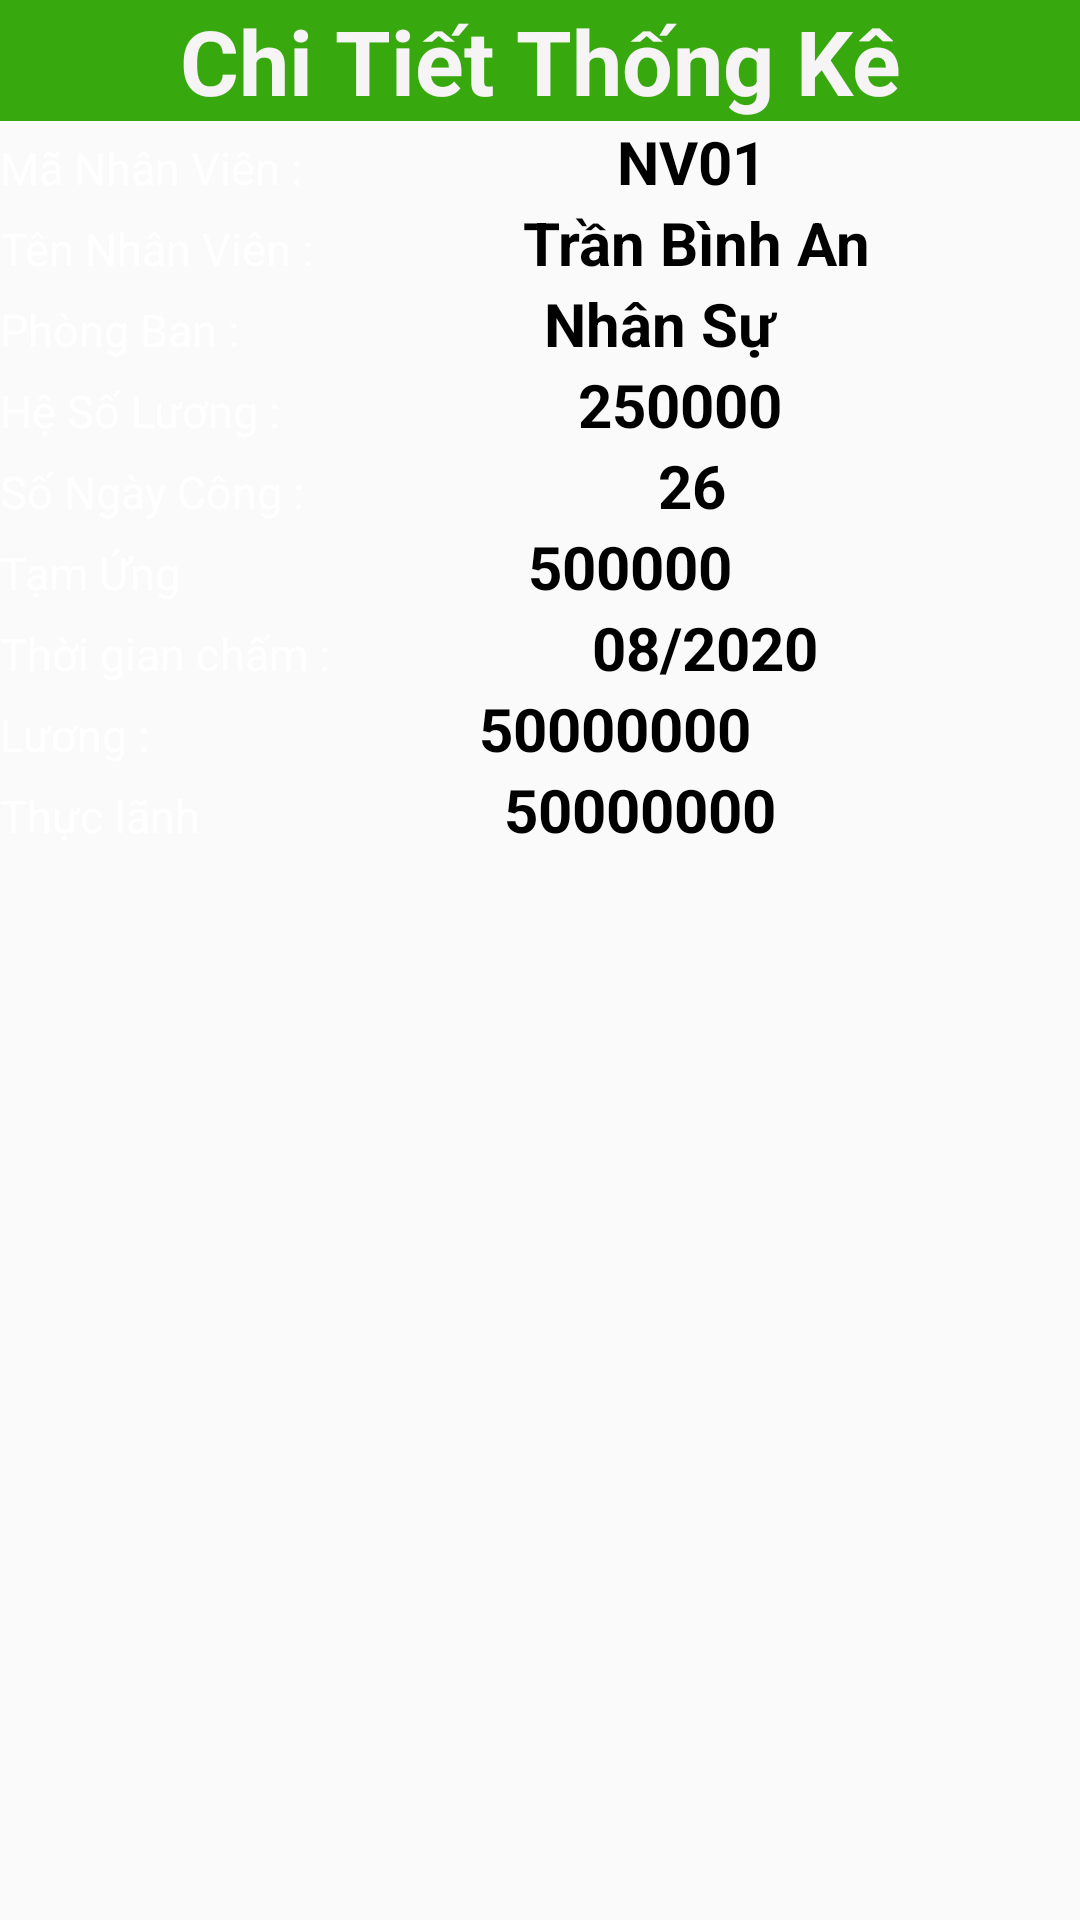

Reconstruct the res/layout file that produces this screen, plus the resources it refers to.
<!-- AndroidManifest.xml: application theme AppTheme -->
<!-- res/layout/chitiet_thongke.xml -->
<?xml version="1.0" encoding="utf-8"?>
<LinearLayout xmlns:android="http://schemas.android.com/apk/res/android"
    xmlns:app="http://schemas.android.com/apk/res-auto"
    xmlns:tools="http://schemas.android.com/tools"
    android:layout_width="match_parent"
    android:layout_height="match_parent"
    android:orientation="vertical"
    tools:context=".GiaoDien.Thongke.ChiTietThongKe">>

    <TextView
        style="@style/tieude"
        android:text="@string/chitietthongke" />

    <LinearLayout style="@style/linerlayout">

        <TextView
            style="@style/textview2"
            android:text="@string/manhanvien" />

        <TextView
            android:id="@+id/tvMaNhanVien"
            style="@style/textview3"
            android:text="NV01" />
    </LinearLayout>

    <LinearLayout style="@style/linerlayout">

        <TextView
            style="@style/textview2"
            android:text="@string/tennhanvien" />

        <TextView
            android:id="@+id/tvTenNhanVien"
            style="@style/textview3"
            android:text="Trần Bình An" />
    </LinearLayout>

    <LinearLayout style="@style/linerlayout">

        <TextView
            style="@style/textview2"
            android:text="@string/phongban" />

        <TextView
            android:id="@+id/tvTenPhongBan"
            style="@style/textview3"
            android:text="Nhân Sự" />
    </LinearLayout>

    <LinearLayout style="@style/linerlayout">

        <TextView
            style="@style/textview2"
            android:text="@string/hesoluong" />

        <TextView
            android:id="@+id/tvHeSoLuong"
            style="@style/textview3"
            android:text="250000" />
    </LinearLayout>

    <LinearLayout style="@style/linerlayout">

        <TextView
            style="@style/textview2"
            android:text="@string/songaycong" />

        <TextView
            android:id="@+id/tvSoNgayCong"
            style="@style/textview3"
            android:text="26" />
    </LinearLayout>

    <LinearLayout style="@style/linerlayout">

        <TextView
            style="@style/textview2"
            android:text="@string/tamung" />

        <TextView
            android:id="@+id/tvTamUng"
            style="@style/textview3"
            android:text="500000" />
    </LinearLayout>

    <LinearLayout style="@style/linerlayout">

        <TextView
            style="@style/textview2"
            android:text="@string/thoigiancham" />

        <TextView
            android:id="@+id/tvThoiGianCham"
            style="@style/textview3"
            android:text="08/2020" />
    </LinearLayout>

    <LinearLayout style="@style/linerlayout">

        <TextView
            style="@style/textview2"
            android:text="@string/luong" />

        <TextView
            android:id="@+id/tvLuong"
            style="@style/textview3"
            android:text="50000000" />
    </LinearLayout>

    <LinearLayout style="@style/linerlayout">

        <TextView
            style="@style/textview2"
            android:text="Thực lãnh" />

        <TextView
            android:id="@+id/tvThucLanh"
            style="@style/textview3"
            android:text="50000000" />
    </LinearLayout>
</LinearLayout>
<!-- resources referenced by this layout -->
<resources>
  <string name="chitietthongke">Chi Tiết Thống Kê</string>
  <string name="hesoluong">Hệ Số Lương : </string>
  <string name="luong">Lương : </string>
  <string name="manhanvien">Mã Nhân Viên : </string>
  <string name="phongban">Phòng Ban : </string>
  <string name="songaycong">Số Ngày Công : </string>
  <string name="tamung">Tạm Ứng  </string>
  <string name="tennhanvien">Tên Nhân Viên : </string>
  <string name="thoigiancham">Thời gian chấm : </string>
  <style name="linerlayout">
          <item name="android:layout_width">match_parent</item>
          <item name="android:layout_height">wrap_content</item>
          <item name="android:orientation">horizontal</item>
  
      </style>
  <style name="textview2">
          <item name="android:layout_width">wrap_content</item>
          <item name="android:layout_height">wrap_content</item>
          <item name="android:textSize">15sp</item>
          <item name="android:textColor">#FFF</item>
      </style>
  <style name="textview3">
          <item name="android:layout_width">match_parent</item>
          <item name="android:layout_height">wrap_content</item>
          <item name="android:textSize">20sp</item>
          <item name="android:textStyle">bold</item>
          <item name="android:textColor">#000</item>
          <item name="android:gravity">center</item>
  
      </style>
  <style name="tieude">
          <item name="android:layout_width">match_parent</item>
          <item name="android:layout_height">wrap_content</item>
          <item name="android:background">#38A80F</item>
          <item name="android:textStyle">bold</item>
          <item name="android:textColor">#F6F4F4</item>
          <item name="android:textSize">30sp</item>
          <item name="android:gravity">center</item>
      </style>
  <style name="AppTheme" parent="Theme.AppCompat.Light.DarkActionBar">
          
          <item name="colorPrimary">@color/colorPrimary</item>
          <item name="colorPrimaryDark">@color/colorPrimaryDark</item>
          <item name="colorAccent">@color/colorAccent</item>
      </style>
  <!-- not gathered from this repository: default colours our renderer supplied (Android Studio template values) -->
  <color name="colorPrimary">#FF6200EE</color>
  <color name="colorPrimaryDark">#FF3700B3</color>
  <color name="colorAccent">#FF03DAC5</color>
</resources>
